Photos from the image-classification dataset "data" in the GitHub repository SainaPattanaik/Brain-Tumor-Classification. Its 4 classes are: glioma tumor, meningioma tumor, no tumor, pituitary tumor.

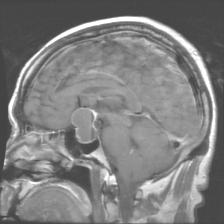
Label: pituitary tumor

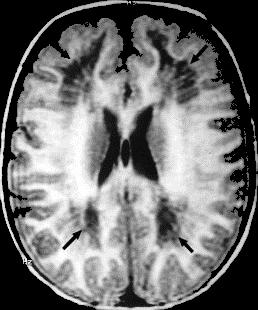
Label: no tumor

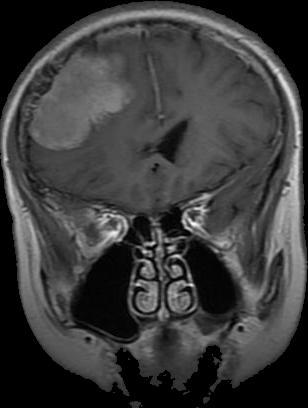
Label: meningioma tumor

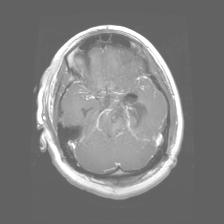
Label: glioma tumor

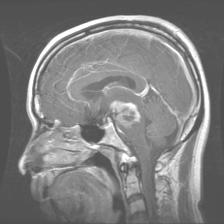
Label: glioma tumor

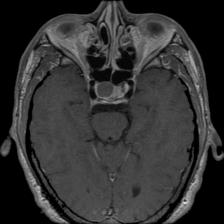
Label: pituitary tumor
